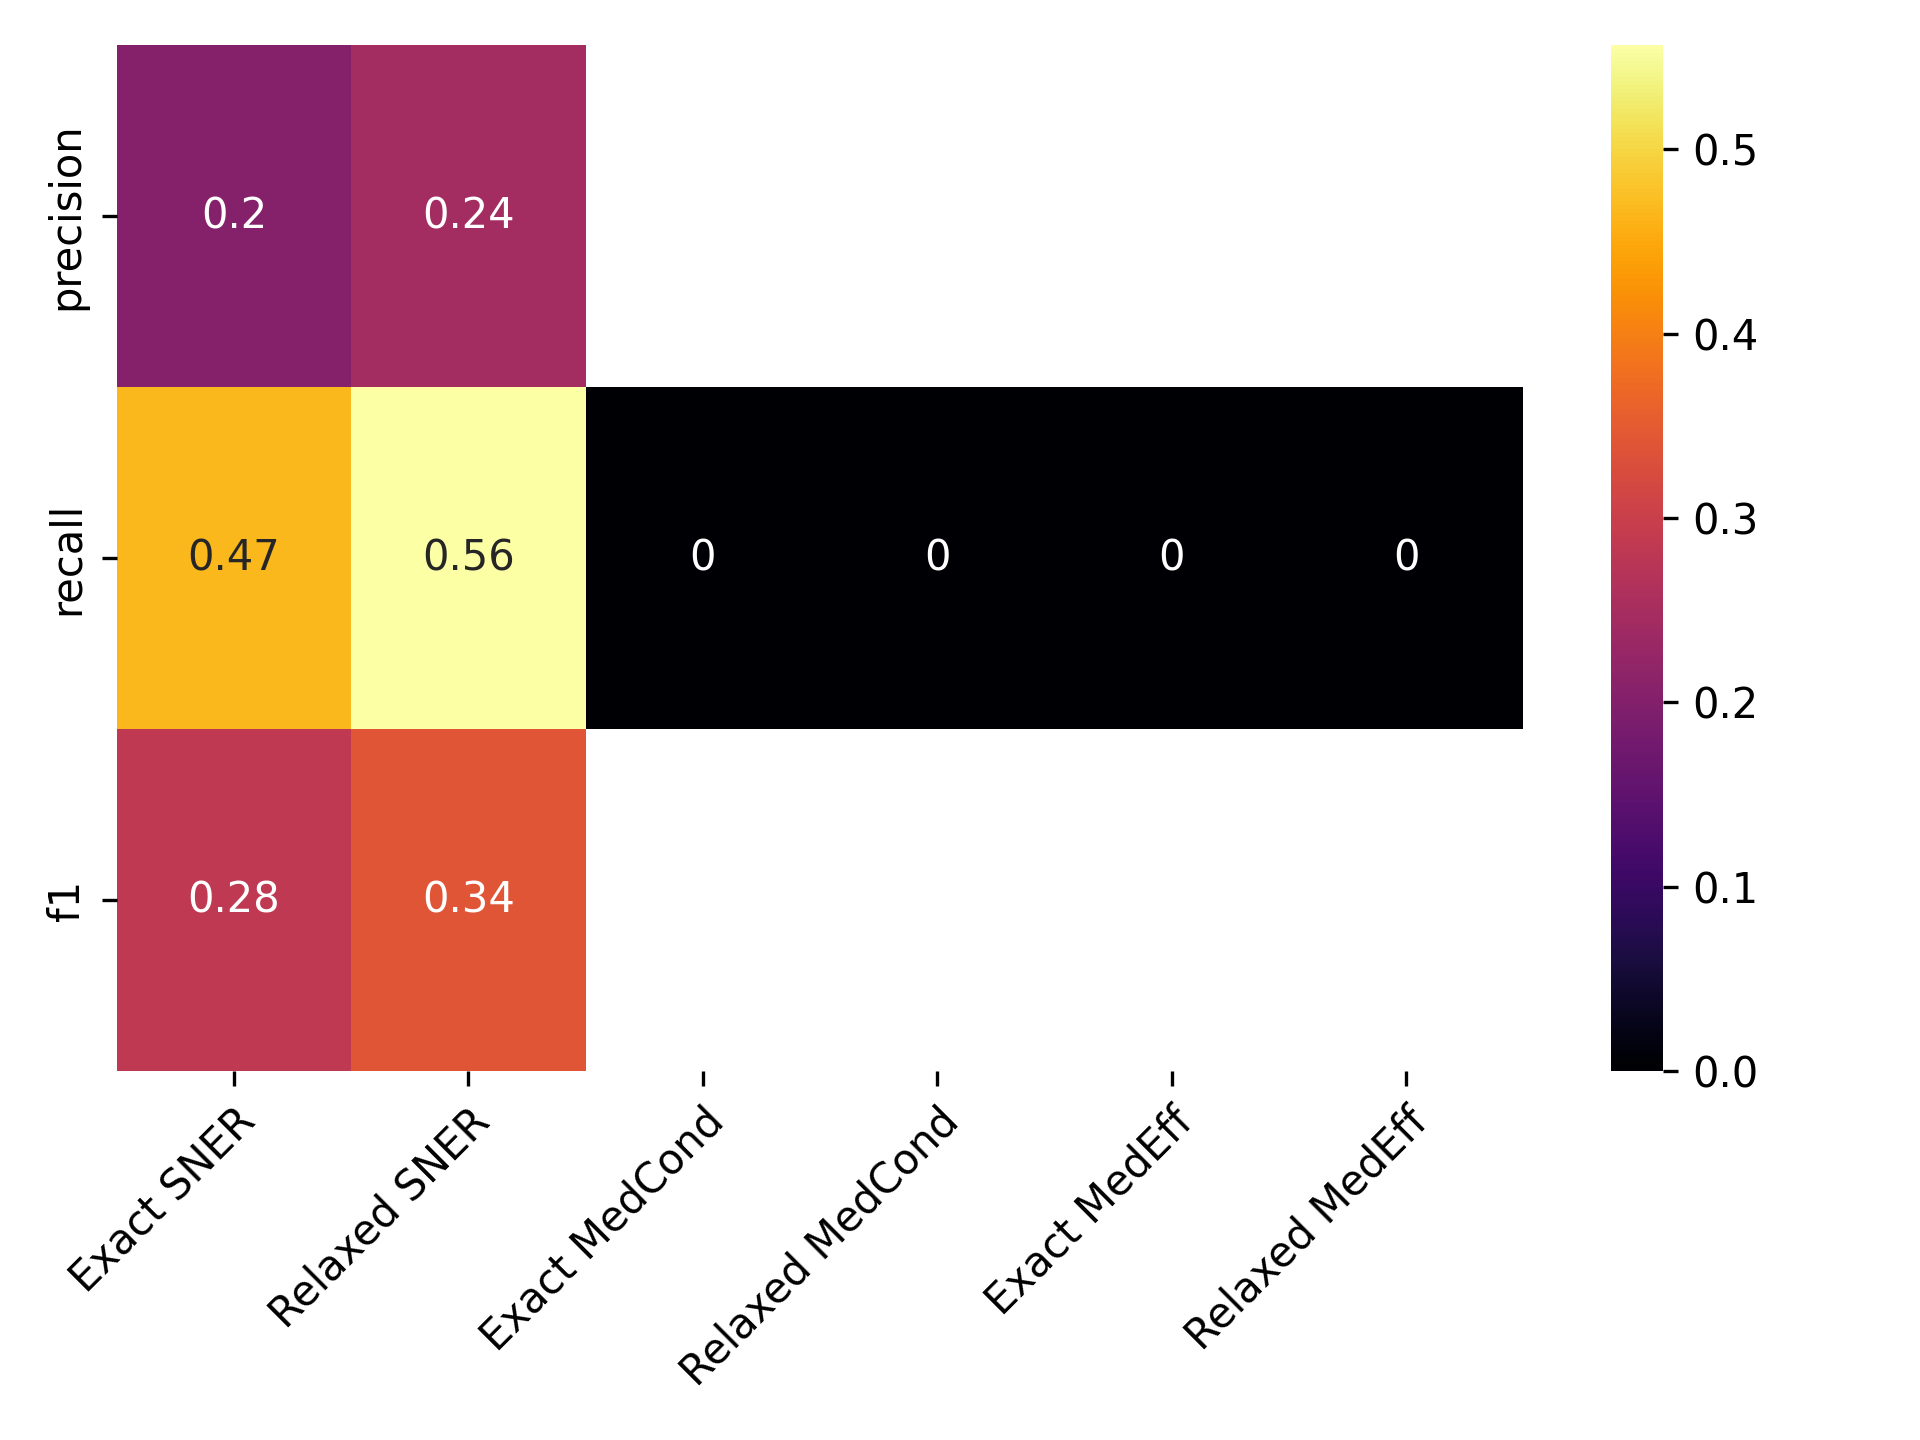

Source data for this figure (header and first rows):
, Precise NER, Approx. NER, Precise MedCond, Approx. MedCond, Precise MedEff, Approx. MedEff
precision, 0.2033, 0.2448, , , , 
recall, 0.467, 0.5565, 0.0, 0.0, 0.0, 0.0
f1, 0.2833, 0.3401, , , , 
